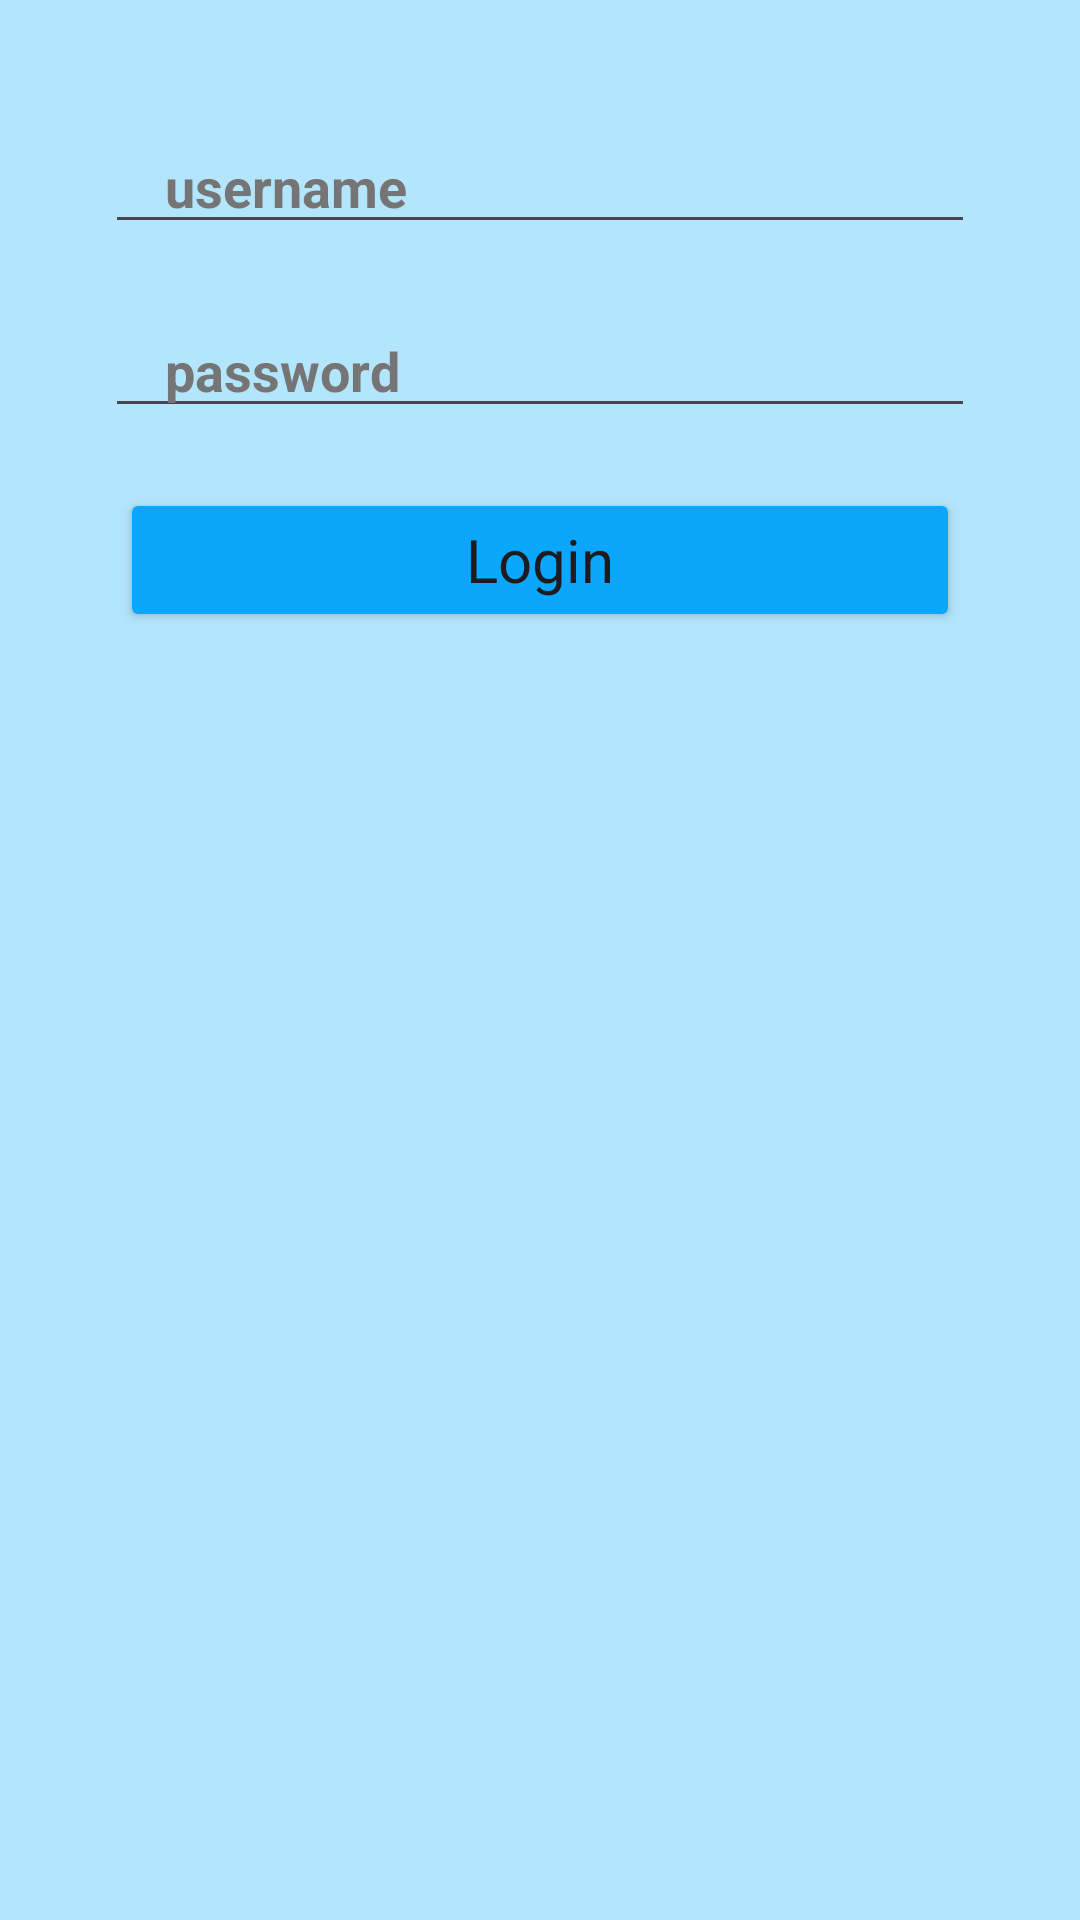

Layout XML and referenced resources for this Android screen:
<!-- AndroidManifest.xml: application theme Theme.BookOrderApp -->
<!-- res/layout/fragment_login.xml -->
<?xml version="1.0" encoding="utf-8"?>
<androidx.constraintlayout.widget.ConstraintLayout xmlns:android="http://schemas.android.com/apk/res/android"
    xmlns:tools="http://schemas.android.com/tools"
    android:layout_width="match_parent"
    android:layout_height="match_parent"
    xmlns:app="http://schemas.android.com/apk/res-auto"
    tools:context=".ui.login.LoginFragment"
    android:background="@color/light_primary_colot">

   <EditText
       android:id="@+id/etLoginUsername"
       android:layout_width="match_parent"
       android:layout_height="wrap_content"
       app:layout_constraintTop_toTopOf="parent"
       android:hint="@string/username"
       style="@style/EditTextStyle"
       android:layout_marginTop="@dimen/dimen_20"
       android:inputType="text"/>

    <EditText
        android:id="@+id/etPassword"
        android:hint="@string/password"
        android:layout_width="match_parent"
        android:layout_height="wrap_content"
        app:layout_constraintTop_toBottomOf="@id/etLoginUsername"
        style="@style/EditTextStyle"
        android:layout_marginTop="@dimen/dimen_10"
        android:inputType="textPassword"/>

    <Button
        android:id="@+id/btnLogin"
        android:layout_width="match_parent"
        android:layout_height="wrap_content"
        app:layout_constraintTop_toBottomOf="@id/etPassword"
        android:text="@string/login"
        style="@style/ButtonStyle"
        android:layout_marginTop="@dimen/dimen_10"/>
</androidx.constraintlayout.widget.ConstraintLayout>
<!-- resources referenced by this layout -->
<resources>
  <color name="light_primary_colot">#B3E5FC</color>
  <dimen name="dimen_10">8dp</dimen>
  <dimen name="dimen_20">15dp</dimen>
  <string name="login">Login</string>
  <string name="password">password</string>
  <string name="username">username</string>
  <style name="ButtonStyle" parent="Base.Theme.BookOrderApp">
          <item name="android:layout_marginStart">@dimen/dimen_20</item>
          <item name="android:layout_marginEnd">@dimen/dimen_20</item>
          <item name="textAllCaps">false</item>
          <item name="android:textSize">@dimen/dimen_text_20</item>
          <item name="backgroundTint">@color/dark_primary_color</item>
      </style>
  <style name="EditTextStyle" parent="Base.Theme.BookOrderApp">
          <item name="android:textColorHint">@color/secondary_text</item>
          <item name="android:textColor">@color/primary_text</item>
          <item name="android:textStyle">bold</item>
          <item name="android:paddingStart">@dimen/horisontal_padding</item>
          <item name="android:paddingEnd">@dimen/horisontal_padding</item>
          <item name="android:layout_marginStart">@dimen/dimen_15</item>
          <item name="android:layout_marginEnd">@dimen/dimen_15</item>
          <item name="android:textSize">@dimen/dimen_text_18</item>
      </style>
  <style name="Theme.BookOrderApp" parent="Base.Theme.BookOrderApp" />
  <style name="Base.Theme.BookOrderApp" parent="Theme.Material3.DayNight.NoActionBar">
          
          
      </style>
  <dimen name="dimen_text_20">20sp</dimen>
  <color name="dark_primary_color">#0ba7fd</color>
  <color name="secondary_text">#757575</color>
  <color name="primary_text">#212121</color>
  <dimen name="horisontal_padding">8dp</dimen>
  <dimen name="dimen_15">12dp</dimen>
  <dimen name="dimen_text_18">18sp</dimen>
</resources>
